Run: headless pygame with SDL's dummy video driver; simulated clock (each Clock.tick advances the game by its frame time, no real sleeping); random seed 0; keys injected as events and as key.get_pressed() state; mouse plan: one left click at the window centre at the start of phase 2, then a move to the lower-right quarter at the start of phase 3.
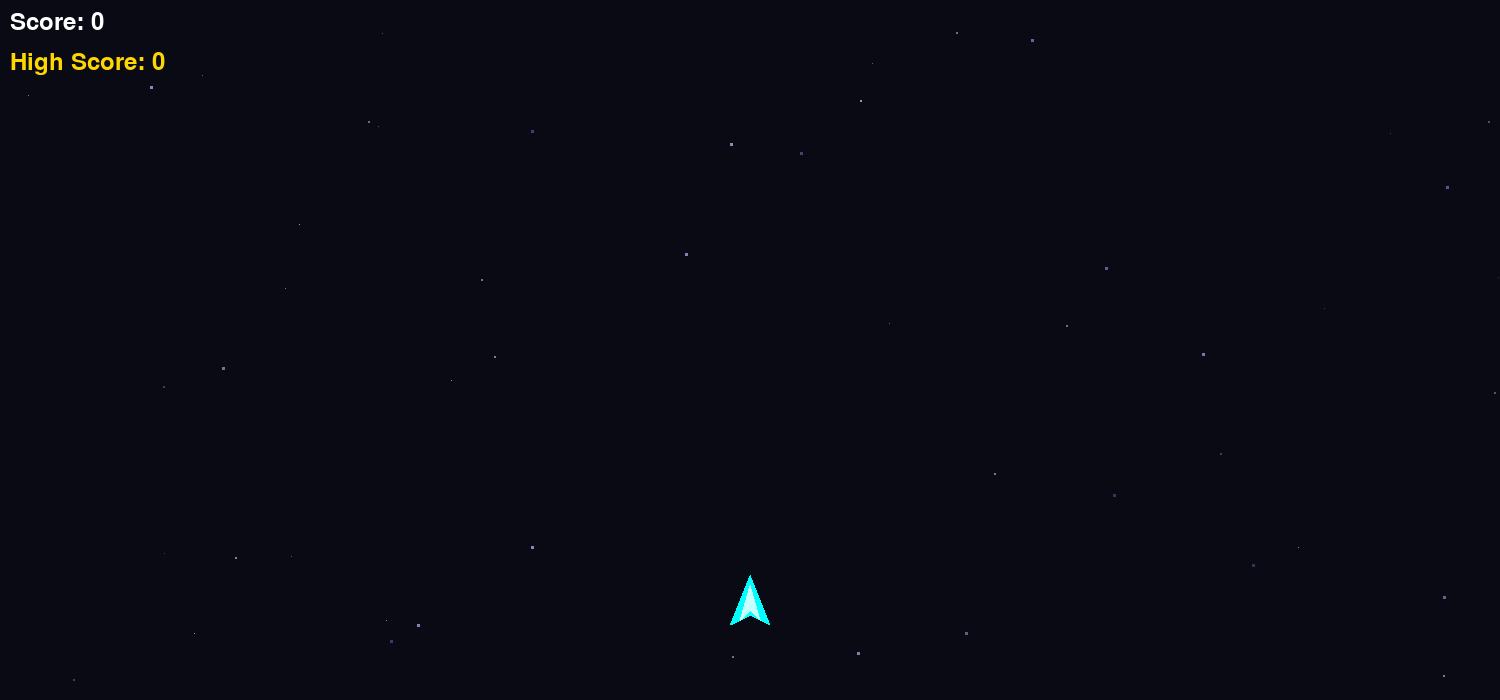
Frame 1 of 4 · flips 1–60 · no input
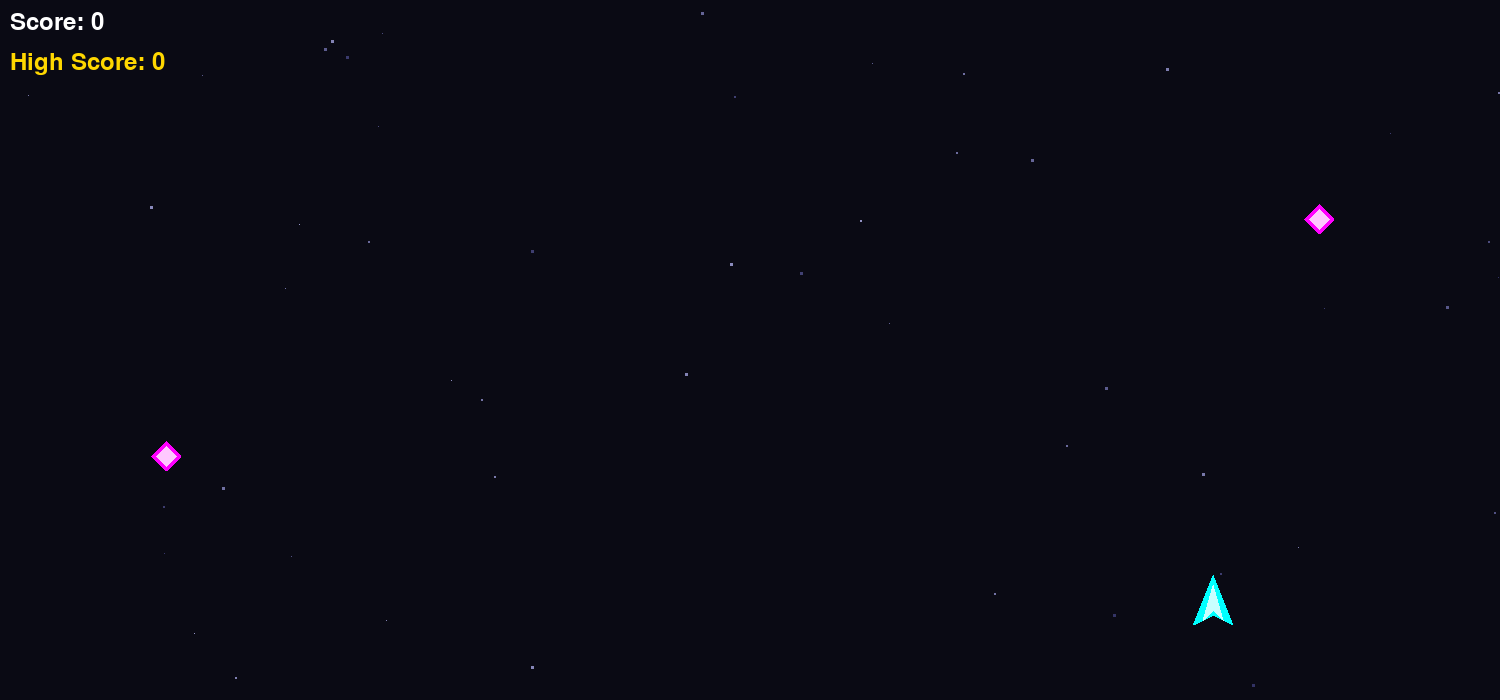
Frame 2 of 4 · flips 61–180 · clicked the window centre · tapped SPACE, RETURN · held RIGHT (→), D
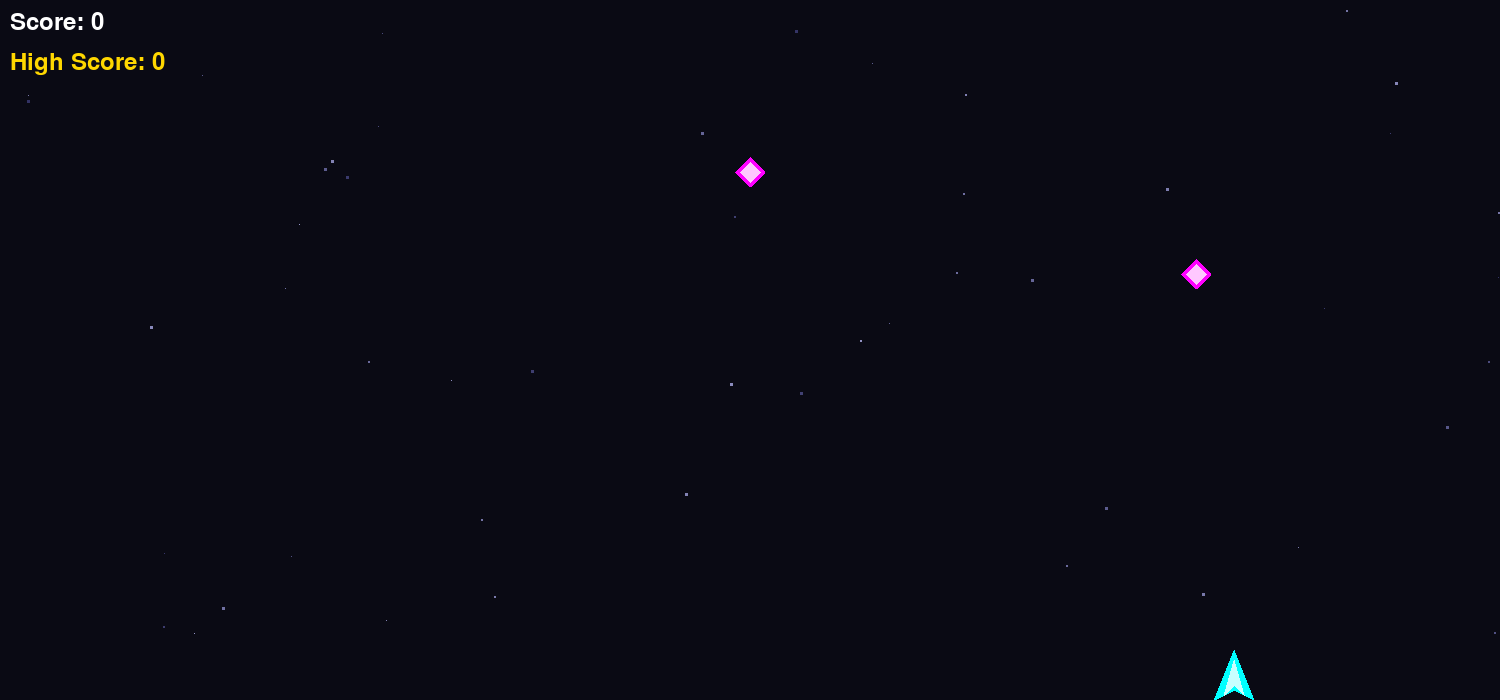
Frame 3 of 4 · flips 181–300 · moved the mouse to the lower-right quarter · held DOWN (↓), S
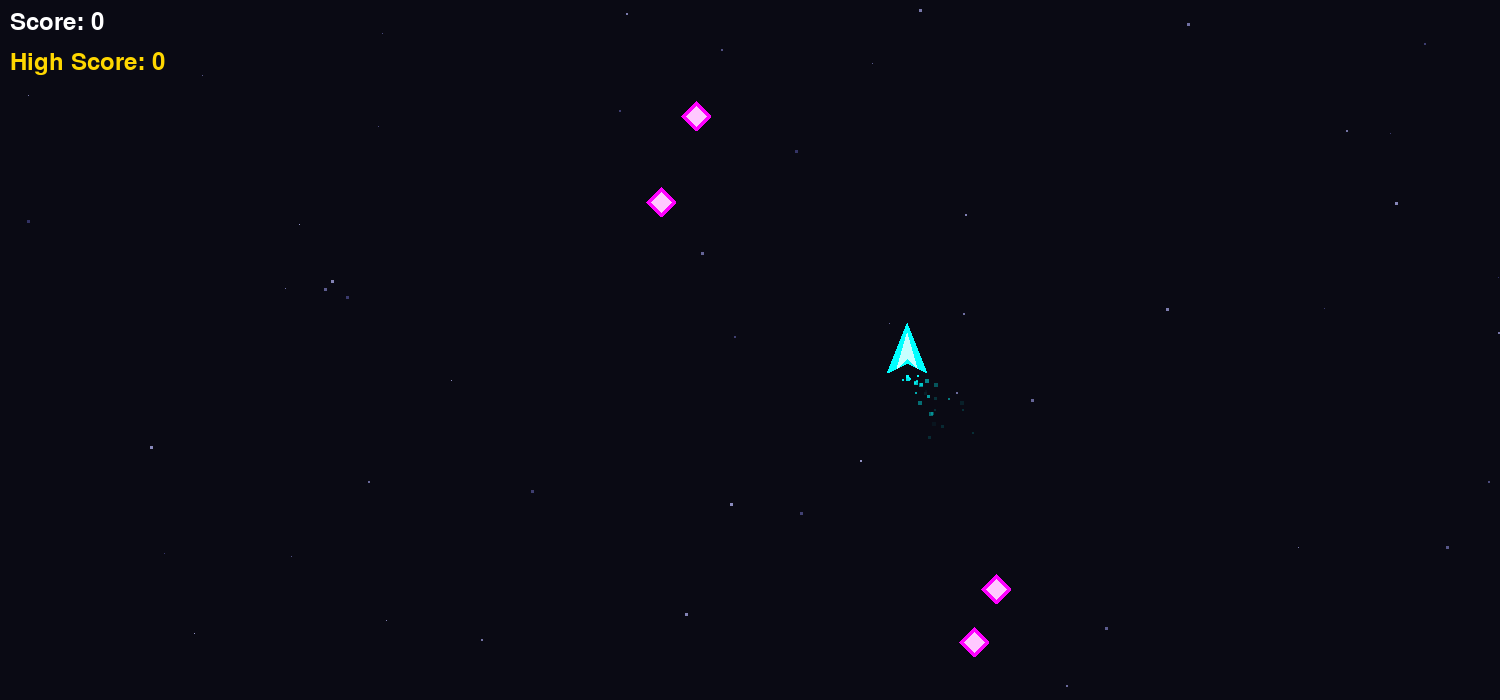
Frame 4 of 4 · flips 301–420 · held LEFT (←), A, UP (↑), W

The pygame program that drew these frames:

import pygame
import random
import sys
import math

# --- Constants ---
SCREEN_WIDTH = 1500
SCREEN_HEIGHT = 700
FPS = 60

# Layers (Z-Index)
LAYER_BG = 0
LAYER_STAR = 1
LAYER_PARTICLE = 2
LAYER_ENEMY = 3
LAYER_PLAYER = 4
LAYER_BULLET = 5
LAYER_UI = 6

# Neon Color Palette
COLOR_BG = (10, 10, 20)           # Dark Navy/Black
COLOR_PLAYER = (0, 255, 255)      # Cyan
COLOR_BULLET = (255, 50, 50)      # Red/Orange
COLOR_ENEMY = (255, 0, 255)       # Magenta
COLOR_PARTICLE = (255, 255, 200)  # Yellow/White

# Game Physics (Pixels per Second)
PLAYER_MAX_SPEED = 500
PLAYER_ACCEL = 3000
PLAYER_FRICTION = 10 # Linear friction
BULLET_SPEED = 800
ENEMY_MIN_SPEED = 100
ENEMY_MAX_SPEED = 300

class Star(pygame.sprite.Sprite):
    def __init__(self, groups, layer):
        super().__init__(groups)
        self._layer = layer
        self.size = random.randint(1, 3)
        self.image = pygame.Surface((self.size, self.size))
        shade = random.randint(50, 150)
        self.image.fill((shade, shade, shade + 50))
        self.image = self.image.convert() # Optimization
        self.rect = self.image.get_rect(
            center=(random.randint(0, SCREEN_WIDTH), random.randint(0, SCREEN_HEIGHT))
        )
        self.speed = self.size * 20 # Parallax speed scaled

    def update(self, dt):
        self.rect.y += self.speed * dt
        if self.rect.top > SCREEN_HEIGHT:
            self.rect.bottom = 0
            self.rect.x = random.randint(0, SCREEN_WIDTH)

class Particle(pygame.sprite.Sprite):
    def __init__(self, groups, x, y, color, size_range=(2,5), speed_range=(50, 200), life_range=(0.5, 1.0)):
        super().__init__(groups)
        self._layer = LAYER_PARTICLE
        size = random.randint(*size_range)
        self.image = pygame.Surface((size, size))
        self.image.fill(color)
        self.image = self.image.convert()
        self.rect = self.image.get_rect(center=(x, y))
        
        angle = random.uniform(0, 360)
        speed = random.uniform(*speed_range)
        self.velocity = pygame.math.Vector2(speed, 0).rotate(angle)
        
        self.life = random.uniform(*life_range)
        self.initial_life = self.life
        self.color = color

    def update(self, dt):
        self.rect.centerx += self.velocity.x * dt
        self.rect.centery += self.velocity.y * dt
        self.life -= dt
        
        if self.life <= 0:
            self.kill()
        
        # Fading (Alpha)
        alpha = int((self.life / self.initial_life) * 255)
        # Note: set_alpha works best on converted surfaces, may need convert_alpha if transparency matters
        # Ideally, we recreate surface or blit with special flags, but simple alpha toggle is okay.
        # For colored squares, fading is tricky without convert_alpha.
        # Let's simple-hack: Shrink it? Or just let it pop.
        # Actually proper alpha fade:
        self.image.set_alpha(alpha)

class Bullet(pygame.sprite.Sprite):
    def __init__(self, groups, x, y):
        super().__init__(groups)
        self._layer = LAYER_BULLET
        self.image = pygame.Surface((6, 15))
        self.image.fill(COLOR_BULLET)
        self.image = self.image.convert()
        self.rect = self.image.get_rect(center=(x, y))
        self.display_y = float(self.rect.y)

    def update(self, dt):
        self.display_y -= BULLET_SPEED * dt
        self.rect.y = round(self.display_y)
        if self.rect.bottom < 0:
            self.kill()

class Enemy(pygame.sprite.Sprite):
    def __init__(self, groups, speed_modifier=0):
        super().__init__(groups)
        self._layer = LAYER_ENEMY
        self.image = pygame.Surface((30, 30), pygame.SRCALPHA)
        pygame.draw.polygon(self.image, COLOR_ENEMY, [(15, 0), (30, 15), (15, 30), (0, 15)])
        pygame.draw.polygon(self.image, (255, 200, 255), [(15, 5), (25, 15), (15, 25), (5, 15)])
        self.image = self.image.convert_alpha()
        
        self.rect = self.image.get_rect(center=(random.randint(20, SCREEN_WIDTH-20), -20))
        
        speed_max = ENEMY_MAX_SPEED + speed_modifier
        self.speed_y = random.randint(ENEMY_MIN_SPEED, int(speed_max))
        
        # Sine Wave AI
        self.t = random.uniform(0, 360) 
        self.freq = random.uniform(2, 5)
        self.amp = random.uniform(50, 150) # Horizontal range
        self.center_x = float(self.rect.centerx)
        self.display_y = float(self.rect.centery)

    def update(self, dt):
        self.display_y += self.speed_y * dt
        self.t += dt
        
        # Sine wave horizontal movement
        offset_x = math.sin(self.t * self.freq) * self.amp
        self.rect.centerx = round(self.center_x + offset_x)
        self.rect.centery = round(self.display_y)
        
        if self.rect.top > SCREEN_HEIGHT:
            self.kill()

class Player(pygame.sprite.Sprite):
    def __init__(self, groups, bullets_group):
        super().__init__(groups)
        self._layer = LAYER_PLAYER
        self.image = pygame.Surface((40, 50), pygame.SRCALPHA)
        pygame.draw.polygon(self.image, COLOR_PLAYER, [(20, 0), (40, 50), (20, 40), (0, 50)])
        pygame.draw.polygon(self.image, (200, 255, 255), [(20, 10), (30, 45), (20, 35), (10, 45)])
        self.image = self.image.convert_alpha()
        
        self.rect = self.image.get_rect(center=(SCREEN_WIDTH // 2, SCREEN_HEIGHT - 100))
        
        self.velocity = pygame.math.Vector2(0, 0)
        self.position = pygame.math.Vector2(self.rect.center)
        
        self.groups_ref = groups # To spawn bullets/particles
        self.bullets_group = bullets_group
        self.last_shot = 0
        self.shoot_delay = 0.2 # Seconds

    def update(self, dt):
        self.handle_input(dt)
        self.apply_physics(dt)
        self.constrain_movement()

    def handle_input(self, dt):
        keys = pygame.key.get_pressed()
        mouse = pygame.mouse.get_pressed()
        accel = pygame.math.Vector2(0, 0)
        
        if keys[pygame.K_a]: accel.x = -PLAYER_ACCEL
        if keys[pygame.K_d]: accel.x = PLAYER_ACCEL
        if keys[pygame.K_w]: accel.y = -PLAYER_ACCEL
        if keys[pygame.K_s]: accel.y = PLAYER_ACCEL
        
        # Shooting
        if mouse[0]: # Left Click
            self.shoot()
            
        if accel.length() > 0:
            accel = accel.normalize() * PLAYER_ACCEL
            
             # Thruster Juice
            if keys[pygame.K_w]:
               self.spawn_thrusters()

        self.velocity += accel * dt

    def spawn_thrusters(self):
        # Spawn particles at bottom
        for _ in range(2):
           offset_x = random.randint(-10, 10)
           Particle(self.groups_ref, self.rect.centerx + offset_x, self.rect.bottom, (0, 255, 255), 
                    size_range=(2,4), speed_range=(50, 100), life_range=(0.1, 0.3))

    def shoot(self):
        now = pygame.time.get_ticks() / 1000.0 # Current time in seconds
        if now - self.last_shot > self.shoot_delay:
            self.last_shot = now
            Bullet(self.groups_ref, self.rect.centerx, self.rect.top)
            # TODO: Mixer play sound

    def apply_physics(self, dt):
        # Friction
        self.velocity -= self.velocity * PLAYER_FRICTION * dt
        
        self.position += self.velocity * dt
        self.rect.center = round(self.position.x), round(self.position.y)

    def constrain_movement(self):
        if self.rect.left < 0: self.rect.left = 0; self.position.x = self.rect.centerx; self.velocity.x = 0
        if self.rect.right > SCREEN_WIDTH: self.rect.right = SCREEN_WIDTH; self.position.x = self.rect.centerx; self.velocity.x = 0
        if self.rect.top < 0: self.rect.top = 0; self.position.y = self.rect.centery; self.velocity.y = 0
        if self.rect.bottom > SCREEN_HEIGHT: self.rect.bottom = SCREEN_HEIGHT; self.position.y = self.rect.centery; self.velocity.y = 0

class Game:
    def __init__(self):
        pygame.init()
        # TODO: Mixer Init
        self.screen = pygame.display.set_mode((SCREEN_WIDTH, SCREEN_HEIGHT))
        pygame.display.set_caption("Neon Space Shooter Redux")
        self.clock = pygame.time.Clock()
        self.font = pygame.font.Font(None, 36)
        self.game_over_font = pygame.font.Font(None, 72)
        
        self.high_score = 0
        self.reset_game()

    def reset_game(self):
        self.running = True
        self.game_active = True
        self.score = 0
        self.shake_timer = 0
        
        # Use LayeredUpdates for automatic Z-sorting
        self.all_sprites = pygame.sprite.LayeredUpdates()
        self.bullets = pygame.sprite.Group()
        self.enemies = pygame.sprite.Group()
        
        # Init Stars
        for _ in range(50):
            Star(self.all_sprites, LAYER_STAR)
            
        self.player = Player(self.all_sprites, self.bullets)
        
        self.enemy_timer = 0
        self.enemy_spawn_rate = 1.0 # Seconds

    def run(self):
        while self.running:
            # Delta Time Calculation (in seconds)
            dt = self.clock.tick(FPS) / 1000.0
            
            self.handle_events()
            if self.game_active:
                self.update(dt)
            self.draw()
            
        pygame.quit()
        sys.exit()

    def handle_events(self):
        for event in pygame.event.get():
            if event.type == pygame.QUIT:
                self.running = False
            
            if not self.game_active:
                if event.type == pygame.KEYDOWN and event.key == pygame.K_r:
                    self.reset_game()

    def update(self, dt):
        self.spawn_enemies(dt)
        self.all_sprites.update(dt)
        
        # Screen Shake decay
        if self.shake_timer > 0:
            self.shake_timer -= dt
        
        # Collision: Bullet -> Enemy
        hits = pygame.sprite.groupcollide(self.enemies, self.bullets, True, True)
        for enemy in hits:
            self.score += 100
            self.trigger_shake(0.2)
            # TODO: Play explosion sound
            
            # Explosion Particles
            for _ in range(15):
                Particle(self.all_sprites, enemy.rect.centerx, enemy.rect.centery, COLOR_ENEMY)
        
        # Collision: Enemy -> Player
        hits = pygame.sprite.spritecollide(self.player, self.enemies, False)
        if hits:
            self.game_over()

    def spawn_enemies(self, dt):
        self.enemy_timer += dt
        if self.enemy_timer >= self.enemy_spawn_rate:
            self.enemy_timer = 0
            
            # Increase difficulty
            speed_mod = (self.score // 1000) * 50
            Enemy(self.all_sprites, speed_modifier=speed_mod)
            
            # Spawn rate cap
            target_rate = max(0.2, 1.0 - (self.score / 5000.0))
            self.enemy_spawn_rate = target_rate

    def trigger_shake(self, duration):
        self.shake_timer = duration

    def game_over(self):
        self.game_active = False
        if self.score > self.high_score:
            self.high_score = self.score

    def draw(self):
        # Screen Shake Offset
        offset_x = 0
        offset_y = 0
        if self.shake_timer > 0:
            offset_x = random.randint(-5, 5)
            offset_y = random.randint(-5, 5)
            
        # Clear screen (could be optimized with dirty rects, but fill is fine for this scale)
        self.screen.fill(COLOR_BG)
        
        # We need to draw all sprites with the offset.
        # LayeredUpdates.draw() draws to surface directly.
        # To shake, we can create a temporary surface or just iterate and blit manually?
        # Or simpler: blit everything to a 'world_surf' then blit world_surf to screen with offset.
        
        # Optimziation: Just blit the screen normally, then blit a copy? No, that's heavy.
        # Let's simple-hack: Use loop for drawing if shaking, or just accept that background shakes too.
        # Actually, standard pygame.sprite.Group.draw defaults to (0,0).
        # We can implement a custom draw or just blit a persistent surface.
        
        # Easiest way for "Juice":
        if self.shake_timer > 0:
            shake_surf = pygame.Surface((SCREEN_WIDTH, SCREEN_HEIGHT))
            shake_surf.fill(COLOR_BG)
            self.all_sprites.draw(shake_surf)
            self.screen.blit(shake_surf, (offset_x, offset_y))
        else:
            self.all_sprites.draw(self.screen)

        # UI (Draw after shake so it stays static? or Shake it too? Static is better for readability)
        score_surf = self.font.render(f"Score: {self.score}", True, (255, 255, 255))
        high_surf = self.font.render(f"High Score: {self.high_score}", True, (255, 215, 0))
        
        self.screen.blit(score_surf, (10, 10))
        self.screen.blit(high_surf, (10, 50))
        
        if not self.game_active:
            overlay = pygame.Surface((SCREEN_WIDTH, SCREEN_HEIGHT), pygame.SRCALPHA)
            overlay.fill((0, 0, 0, 180))
            self.screen.blit(overlay, (0, 0))
            
            go_surf = self.game_over_font.render("GAME OVER", True, (255, 50, 50))
            go_rect = go_surf.get_rect(center=(SCREEN_WIDTH//2, SCREEN_HEIGHT//2 - 50))
            self.screen.blit(go_surf, go_rect)
            
            restart_surf = self.font.render("Press 'R' to Restart", True, (200, 200, 200))
            restart_rect = restart_surf.get_rect(center=(SCREEN_WIDTH//2, SCREEN_HEIGHT//2 + 20))
            self.screen.blit(restart_surf, restart_rect)
            
        pygame.display.flip()

if __name__ == "__main__":
    game = Game()
    game.run()
